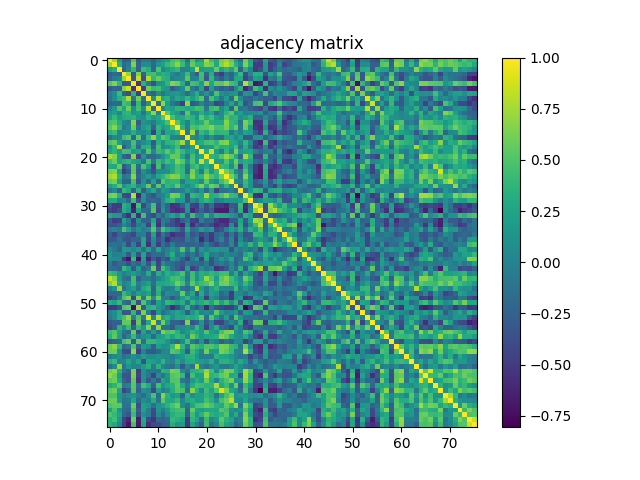

The table this chart was drawn from, first rows:
1.000000000000000000e+00, 7.313579999999999526e-01, 2.003919999999999868e-01, -2.606999999999999873e-01, -2.321719999999999895e-01, 5.122459999999999791e-01, -3.168920000000000070e-01, -6.759400000000000130e-02, -1.012419999999999987e-01, -2.215390000000000137e-01, -3.005899999999999891e-02, 1.283940000000000081e-01, 1.978650000000000131e-01, 4.547140000000000071e-01, 5.234760000000000524e-01, 3.422620000000000107e-01, -1.407509999999999872e-01, 4.857389999999999763e-01, 1.429670000000000107e-01, 2.481039999999999912e-01, 7.715910000000000268e-01, 4.346010000000000151e-01, 2.813860000000000250e-01, 6.128369999999999651e-01
7.313579999999999526e-01, 1.000000000000000000e+00, 3.290569999999999884e-01, -1.769449999999999912e-01, -6.260699999999999599e-02, 6.499019999999999797e-01, -2.154999999999999971e-01, 6.587200000000000000e-02, 7.828300000000000536e-02, -1.918070000000000053e-01, 1.502189999999999914e-01, 2.288769999999999971e-01, 4.009019999999999806e-01, 5.088759999999999950e-01, 6.762569999999999970e-01, 4.243489999999999762e-01, 4.678100000000000314e-02, 5.662329999999999863e-01, 3.728699999999999792e-01, 3.666220000000000034e-01, 6.550629999999999509e-01, 5.965070000000000094e-01, 2.745949999999999780e-01, 6.546640000000000237e-01
2.003919999999999868e-01, 3.290569999999999884e-01, 1.000000000000000000e+00, -2.269289999999999918e-01, 5.867999999999999952e-03, 3.857400000000000273e-01, -2.204579999999999873e-01, 4.261889999999999845e-01, 3.352829999999999977e-01, -1.946819999999999939e-01, 4.914799999999999724e-01, 3.230100000000000332e-02, 1.929919999999999969e-01, 2.951329999999999787e-01, 3.889690000000000092e-01, -1.068500000000000005e-02, -2.588000000000000023e-03, 1.979420000000000068e-01, 8.405920000000000059e-01, 1.953650000000000109e-01, 2.268900000000000083e-01, 2.300190000000000012e-01, 5.646750000000000380e-01, 2.248850000000000016e-01
-2.606999999999999873e-01, -1.769449999999999912e-01, -2.269289999999999918e-01, 1.000000000000000000e+00, 7.084080000000000377e-01, -3.109489999999999754e-01, 6.486119999999999663e-01, -2.237449999999999994e-01, 4.314899999999999847e-01, 4.605859999999999954e-01, 2.559270000000000156e-01, 3.457379999999999898e-01, 2.956679999999999864e-01, 7.153800000000000436e-02, -5.953800000000000064e-02, 9.454500000000000404e-02, 4.227210000000000134e-01, -4.241899999999999837e-02, -2.979370000000000074e-01, 4.691930000000000267e-01, -2.138289999999999913e-01, 3.351069999999999882e-01, -3.376730000000000009e-01, -4.941809999999999814e-01
-2.321719999999999895e-01, -6.260699999999999599e-02, 5.867999999999999952e-03, 7.084080000000000377e-01, 1.000000000000000000e+00, -2.961650000000000116e-01, 8.536139999999999839e-01, -3.652520000000000211e-01, 7.838359999999999772e-01, 3.895140000000000269e-01, 5.918459999999999832e-01, 3.771280000000000188e-01, 3.301589999999999803e-01, -2.978099999999999845e-02, 6.758000000000000118e-02, 8.927799999999999625e-02, 5.297060000000000102e-01, -2.100199999999999984e-02, -1.544000000000000017e-03, 4.367579999999999796e-01, -3.148710000000000120e-01, 3.930770000000000097e-01, -1.040480000000000016e-01, -3.185640000000000138e-01
5.122459999999999791e-01, 6.499019999999999797e-01, 3.857400000000000273e-01, -3.109489999999999754e-01, -2.961650000000000116e-01, 1.000000000000000000e+00, -5.245950000000000335e-01, 3.581550000000000011e-01, -7.827900000000000136e-02, -3.653069999999999928e-01, 9.422500000000000320e-02, 1.319220000000000115e-01, 3.717509999999999981e-01, 6.648410000000000153e-01, 5.850119999999999765e-01, 3.246370000000000089e-01, -1.959239999999999871e-01, 4.645920000000000050e-01, 4.087830000000000075e-01, 1.881529999999999869e-01, 6.640009999999999524e-01, 2.652649999999999730e-01, 5.507739999999999858e-01, 5.331449999999999800e-01
-3.168920000000000070e-01, -2.154999999999999971e-01, -2.204579999999999873e-01, 6.486119999999999663e-01, 8.536139999999999839e-01, -5.245950000000000335e-01, 1.000000000000000000e+00, -4.722169999999999979e-01, 6.120039999999999925e-01, 3.981739999999999724e-01, 4.506359999999999810e-01, 2.103240000000000109e-01, 1.455009999999999915e-01, -2.795739999999999892e-01, -1.130049999999999943e-01, 6.222300000000000053e-02, 5.555339999999999723e-01, -5.111600000000000171e-02, -1.885429999999999884e-01, 2.520870000000000055e-01, -4.215990000000000015e-01, 2.094810000000000005e-01, -1.864260000000000084e-01, -2.909320000000000239e-01
-6.759400000000000130e-02, 6.587200000000000000e-02, 4.261889999999999845e-01, -2.237449999999999994e-01, -3.652520000000000211e-01, 3.581550000000000011e-01, -4.722169999999999979e-01, 1.000000000000000000e+00, -1.470259999999999900e-01, -2.592070000000000207e-01, 9.542299999999999394e-02, -1.127139999999999947e-01, 7.731899999999999884e-02, 1.482110000000000094e-01, 1.648149999999999893e-01, 5.624300000000000133e-02, -1.668090000000000128e-01, 7.833600000000000285e-02, 3.183619999999999783e-01, -5.574599999999999694e-02, 1.358459999999999945e-01, -9.782000000000000417e-02, 4.909959999999999880e-01, 1.119679999999999981e-01
-1.012419999999999987e-01, 7.828300000000000536e-02, 3.352829999999999977e-01, 4.314899999999999847e-01, 7.838359999999999772e-01, -7.827900000000000136e-02, 6.120039999999999925e-01, -1.470259999999999900e-01, 1.000000000000000000e+00, 1.141640000000000016e-01, 8.119899999999999896e-01, 2.718990000000000018e-01, 3.450409999999999866e-01, 6.512600000000000333e-02, 2.833069999999999755e-01, 1.932530000000000081e-01, 3.936859999999999804e-01, 2.075899999999999967e-01, 3.643100000000000227e-01, 5.262539999999999996e-01, -1.745740000000000069e-01, 4.769959999999999756e-01, 2.081800000000000039e-01, -1.057850000000000040e-01
-2.215390000000000137e-01, -1.918070000000000053e-01, -1.946819999999999939e-01, 4.605859999999999954e-01, 3.895140000000000269e-01, -3.653069999999999928e-01, 3.981739999999999724e-01, -2.592070000000000207e-01, 1.141640000000000016e-01, 1.000000000000000000e+00, -1.784739999999999938e-01, 6.866929999999999978e-01, 2.024400000000000088e-01, -7.568900000000000627e-02, -2.327490000000000114e-01, -4.618140000000000023e-01, 6.879450000000000287e-01, -3.166789999999999883e-01, -2.163960000000000050e-01, 4.016200000000000325e-02, -1.865529999999999966e-01, -6.850900000000000045e-02, -4.454719999999999791e-01, -3.607520000000000171e-01
-3.005899999999999891e-02, 1.502189999999999914e-01, 4.914799999999999724e-01, 2.559270000000000156e-01, 5.918459999999999832e-01, 9.422500000000000320e-02, 4.506359999999999810e-01, 9.542299999999999394e-02, 8.119899999999999896e-01, -1.784739999999999938e-01, 1.000000000000000000e+00, 2.436800000000000077e-02, 2.712749999999999884e-01, 2.048899999999999888e-01, 3.749270000000000103e-01, 3.523789999999999978e-01, 2.856360000000000010e-01, 3.392140000000000155e-01, 4.695909999999999807e-01, 4.120159999999999934e-01, -8.084600000000000120e-02, 4.177989999999999760e-01, 4.733589999999999742e-01, 6.328400000000000691e-02
1.283940000000000081e-01, 2.288769999999999971e-01, 3.230100000000000332e-02, 3.457379999999999898e-01, 3.771280000000000188e-01, 1.319220000000000115e-01, 2.103240000000000109e-01, -1.127139999999999947e-01, 2.718990000000000018e-01, 6.866929999999999978e-01, 2.436800000000000077e-02, 1.000000000000000000e+00, 5.389209999999999834e-01, 2.769860000000000100e-01, 1.613870000000000027e-01, -1.564580000000000137e-01, 5.423759999999999692e-01, 1.084780000000000050e-01, 8.676599999999999591e-02, 3.351100000000000190e-01, 1.431520000000000015e-01, 2.660930000000000240e-01, -1.395639999999999936e-01, 6.376700000000000423e-02
1.978650000000000131e-01, 4.009019999999999806e-01, 1.929919999999999969e-01, 2.956679999999999864e-01, 3.301589999999999803e-01, 3.717509999999999981e-01, 1.455009999999999915e-01, 7.731899999999999884e-02, 3.450409999999999866e-01, 2.024400000000000088e-01, 2.712749999999999884e-01, 5.389209999999999834e-01, 1.000000000000000000e+00, 4.681130000000000013e-01, 2.766359999999999930e-01, 2.874680000000000013e-01, 4.320060000000000011e-01, 3.643629999999999924e-01, 1.304279999999999884e-01, 5.357910000000000172e-01, 3.132400000000000184e-01, 4.473840000000000039e-01, 1.833089999999999997e-01, 9.852299999999999947e-02
4.547140000000000071e-01, 5.088759999999999950e-01, 2.951329999999999787e-01, 7.153800000000000436e-02, -2.978099999999999845e-02, 6.648410000000000153e-01, -2.795739999999999892e-01, 1.482110000000000094e-01, 6.512600000000000333e-02, -7.568900000000000627e-02, 2.048899999999999888e-01, 2.769860000000000100e-01, 4.681130000000000013e-01, 1.000000000000000000e+00, 5.140209999999999502e-01, 2.362710000000000088e-01, -5.313000000000000014e-03, 3.748279999999999945e-01, 2.547570000000000112e-01, 3.322490000000000165e-01, 5.674059999999999659e-01, 3.219179999999999819e-01, 2.814710000000000267e-01, 2.896989999999999843e-01
5.234760000000000524e-01, 6.762569999999999970e-01, 3.889690000000000092e-01, -5.953800000000000064e-02, 6.758000000000000118e-02, 5.850119999999999765e-01, -1.130049999999999943e-01, 1.648149999999999893e-01, 2.833069999999999755e-01, -2.327490000000000114e-01, 3.749270000000000103e-01, 1.613870000000000027e-01, 2.766359999999999930e-01, 5.140209999999999502e-01, 1.000000000000000000e+00, 3.699930000000000163e-01, -9.065999999999999406e-03, 4.882279999999999953e-01, 4.375769999999999937e-01, 5.460859999999999603e-01, 5.524360000000000381e-01, 6.550390000000000379e-01, 4.573079999999999923e-01, 4.729550000000000143e-01
3.422620000000000107e-01, 4.243489999999999762e-01, -1.068500000000000005e-02, 9.454500000000000404e-02, 8.927799999999999625e-02, 3.246370000000000089e-01, 6.222300000000000053e-02, 5.624300000000000133e-02, 1.932530000000000081e-01, -4.618140000000000023e-01, 3.523789999999999978e-01, -1.564580000000000137e-01, 2.874680000000000013e-01, 2.362710000000000088e-01, 3.699930000000000163e-01, 1.000000000000000000e+00, -8.809599999999999376e-02, 7.327599999999999669e-01, -8.101300000000000168e-02, 4.049400000000000222e-01, 2.804170000000000273e-01, 5.235210000000000141e-01, 3.629220000000000224e-01, 3.870149999999999979e-01
-1.407509999999999872e-01, 4.678100000000000314e-02, -2.588000000000000023e-03, 4.227210000000000134e-01, 5.297060000000000102e-01, -1.959239999999999871e-01, 5.555339999999999723e-01, -1.668090000000000128e-01, 3.936859999999999804e-01, 6.879450000000000287e-01, 2.856360000000000010e-01, 5.423759999999999692e-01, 4.320060000000000011e-01, -5.313000000000000014e-03, -9.065999999999999406e-03, -8.809599999999999376e-02, 1.000000000000000000e+00, 8.764600000000000168e-02, -1.027699999999999968e-02, 2.095770000000000133e-01, -9.941899999999999349e-02, 1.308999999999999886e-01, -1.131510000000000016e-01, -1.579200000000000048e-01
4.857389999999999763e-01, 5.662329999999999863e-01, 1.979420000000000068e-01, -4.241899999999999837e-02, -2.100199999999999984e-02, 4.645920000000000050e-01, -5.111600000000000171e-02, 7.833600000000000285e-02, 2.075899999999999967e-01, -3.166789999999999883e-01, 3.392140000000000155e-01, 1.084780000000000050e-01, 3.643629999999999924e-01, 3.748279999999999945e-01, 4.882279999999999953e-01, 7.327599999999999669e-01, 8.764600000000000168e-02, 1.000000000000000000e+00, 2.417070000000000052e-01, 3.029999999999999916e-01, 4.576810000000000045e-01, 4.884160000000000168e-01, 3.678239999999999843e-01, 6.236840000000000162e-01
1.429670000000000107e-01, 3.728699999999999792e-01, 8.405920000000000059e-01, -2.979370000000000074e-01, -1.544000000000000017e-03, 4.087830000000000075e-01, -1.885429999999999884e-01, 3.183619999999999783e-01, 3.643100000000000227e-01, -2.163960000000000050e-01, 4.695909999999999807e-01, 8.676599999999999591e-02, 1.304279999999999884e-01, 2.547570000000000112e-01, 4.375769999999999937e-01, -8.101300000000000168e-02, -1.027699999999999968e-02, 2.417070000000000052e-01, 1.000000000000000000e+00, 1.219220000000000026e-01, 1.660580000000000112e-01, 1.860199999999999909e-01, 4.771190000000000153e-01, 3.198500000000000232e-01
2.481039999999999912e-01, 3.666220000000000034e-01, 1.953650000000000109e-01, 4.691930000000000267e-01, 4.367579999999999796e-01, 1.881529999999999869e-01, 2.520870000000000055e-01, -5.574599999999999694e-02, 5.262539999999999996e-01, 4.016200000000000325e-02, 4.120159999999999934e-01, 3.351100000000000190e-01, 5.357910000000000172e-01, 3.322490000000000165e-01, 5.460859999999999603e-01, 4.049400000000000222e-01, 2.095770000000000133e-01, 3.029999999999999916e-01, 1.219220000000000026e-01, 1.000000000000000000e+00, 3.033710000000000018e-01, 8.451279999999999903e-01, 2.014299999999999979e-01, -5.922600000000000087e-02
7.715910000000000268e-01, 6.550629999999999509e-01, 2.268900000000000083e-01, -2.138289999999999913e-01, -3.148710000000000120e-01, 6.640009999999999524e-01, -4.215990000000000015e-01, 1.358459999999999945e-01, -1.745740000000000069e-01, -1.865529999999999966e-01, -8.084600000000000120e-02, 1.431520000000000015e-01, 3.132400000000000184e-01, 5.674059999999999659e-01, 5.524360000000000381e-01, 2.804170000000000273e-01, -9.941899999999999349e-02, 4.576810000000000045e-01, 1.660580000000000112e-01, 3.033710000000000018e-01, 1.000000000000000000e+00, 3.767980000000000218e-01, 3.196550000000000225e-01, 5.087620000000000475e-01
4.346010000000000151e-01, 5.965070000000000094e-01, 2.300190000000000012e-01, 3.351069999999999882e-01, 3.930770000000000097e-01, 2.652649999999999730e-01, 2.094810000000000005e-01, -9.782000000000000417e-02, 4.769959999999999756e-01, -6.850900000000000045e-02, 4.177989999999999760e-01, 2.660930000000000240e-01, 4.473840000000000039e-01, 3.219179999999999819e-01, 6.550390000000000379e-01, 5.235210000000000141e-01, 1.308999999999999886e-01, 4.884160000000000168e-01, 1.860199999999999909e-01, 8.451279999999999903e-01, 3.767980000000000218e-01, 1.000000000000000000e+00, 1.899820000000000120e-01, 1.694749999999999868e-01
2.813860000000000250e-01, 2.745949999999999780e-01, 5.646750000000000380e-01, -3.376730000000000009e-01, -1.040480000000000016e-01, 5.507739999999999858e-01, -1.864260000000000084e-01, 4.909959999999999880e-01, 2.081800000000000039e-01, -4.454719999999999791e-01, 4.733589999999999742e-01, -1.395639999999999936e-01, 1.833089999999999997e-01, 2.814710000000000267e-01, 4.573079999999999923e-01, 3.629220000000000224e-01, -1.131510000000000016e-01, 3.678239999999999843e-01, 4.771190000000000153e-01, 2.014299999999999979e-01, 3.196550000000000225e-01, 1.899820000000000120e-01, 1.000000000000000000e+00, 4.055690000000000128e-01
6.128369999999999651e-01, 6.546640000000000237e-01, 2.248850000000000016e-01, -4.941809999999999814e-01, -3.185640000000000138e-01, 5.331449999999999800e-01, -2.909320000000000239e-01, 1.119679999999999981e-01, -1.057850000000000040e-01, -3.607520000000000171e-01, 6.328400000000000691e-02, 6.376700000000000423e-02, 9.852299999999999947e-02, 2.896989999999999843e-01, 4.729550000000000143e-01, 3.870149999999999979e-01, -1.579200000000000048e-01, 6.236840000000000162e-01, 3.198500000000000232e-01, -5.922600000000000087e-02, 5.087620000000000475e-01, 1.694749999999999868e-01, 4.055690000000000128e-01, 1.000000000000000000e+00
7.117109999999999825e-01, 7.837309999999999555e-01, 3.670430000000000081e-01, -1.094949999999999951e-01, -2.268900000000000083e-02, 6.696090000000000098e-01, -2.027950000000000030e-01, 1.614700000000000163e-02, 1.837360000000000104e-01, -3.134800000000000086e-02, 2.665500000000000091e-01, 3.714950000000000196e-01, 5.250479999999999592e-01, 6.668910000000000116e-01, 6.269179999999999753e-01, 3.936080000000000134e-01, 2.466830000000000134e-01, 6.655410000000000492e-01, 3.518249999999999988e-01, 3.797389999999999932e-01, 6.997790000000000399e-01, 4.912009999999999987e-01, 3.753670000000000062e-01, 6.180729999999999835e-01
5.620500000000000496e-01, 6.317319999999999602e-01, 2.152999999999999914e-01, -2.296670000000000100e-01, -2.244039999999999924e-01, 4.685130000000000128e-01, -3.555510000000000059e-01, 1.226460000000000050e-01, -1.972669999999999979e-01, 2.484240000000000059e-01, -2.266660000000000064e-01, 5.211890000000000134e-01, 3.515039999999999831e-01, 3.893099999999999894e-01, 3.828860000000000041e-01, -5.908900000000000263e-02, 2.499399999999999955e-01, 3.053100000000000258e-01, 2.402539999999999953e-01, 7.252799999999999525e-02, 5.546539999999999804e-01, 1.976870000000000016e-01, 6.308800000000000519e-02, 4.447130000000000249e-01
1.907629999999999881e-01, 3.216809999999999947e-01, 5.467790000000000150e-01, 1.201419999999999988e-01, 2.695330000000000226e-01, 3.857949999999999990e-01, 3.815999999999999948e-02, 1.799709999999999921e-01, 5.788600000000000412e-01, -1.353219999999999978e-01, 5.460819999999999563e-01, 1.021809999999999941e-01, 3.820029999999999815e-01, 3.280210000000000070e-01, 5.670629999999999837e-01, 2.085589999999999944e-01, 4.738099999999999951e-02, 2.429910000000000125e-01, 4.459080000000000266e-01, 6.437979999999999814e-01, 2.984220000000000206e-01, 6.099550000000000249e-01, 5.171890000000000098e-01, 4.253099999999999936e-02
-9.362499999999999989e-02, 7.427200000000000468e-02, -2.541419999999999790e-01, 4.031870000000000176e-01, 2.989379999999999815e-01, -2.253979999999999873e-01, 3.517640000000000211e-01, -2.724960000000000160e-01, 6.732399999999999496e-02, 2.807230000000000003e-01, -1.135639999999999983e-01, 2.190330000000000055e-01, 1.248230000000000034e-01, -1.135020000000000057e-01, -6.695500000000000063e-02, -2.168300000000000088e-02, 2.272309999999999885e-01, 3.368199999999999666e-02, -9.761599999999999444e-02, 1.754330000000000056e-01, -1.934819999999999873e-01, 2.024670000000000081e-01, -4.459150000000000058e-01, -1.333769999999999956e-01
6.109040000000000026e-01, 6.409369999999999790e-01, 3.419800000000000062e-01, -3.688969999999999749e-01, -4.331369999999999942e-01, 8.197250000000000369e-01, -6.092539999999999623e-01, 1.434310000000000029e-01, -1.943850000000000022e-01, -3.561400000000000121e-01, -6.915899999999999825e-02, -8.004999999999999963e-03, 2.040279999999999871e-01, 6.278200000000000447e-01, 5.905970000000000386e-01, 2.644859999999999989e-01, -3.117010000000000058e-01, 3.943470000000000031e-01, 3.399130000000000207e-01, 2.502730000000000232e-01, 7.405890000000000528e-01, 3.263730000000000242e-01, 3.538229999999999986e-01, 4.794610000000000261e-01
2.761060000000000181e-01, 3.070970000000000089e-01, -4.991999999999999910e-03, 4.361500000000000099e-02, -1.933670000000000111e-01, 4.304709999999999925e-01, -3.609829999999999983e-01, 1.187160000000000021e-01, -2.343810000000000060e-01, -1.705659999999999954e-01, -2.372569999999999957e-01, 5.589899999999999730e-02, 3.423970000000000069e-01, 4.318060000000000231e-01, 1.680969999999999964e-01, 1.999970000000000081e-01, -3.035349999999999993e-01, 8.626999999999999946e-02, -7.042900000000000549e-02, 2.755029999999999979e-01, 3.899469999999999881e-01, 2.718760000000000066e-01, -6.787500000000000477e-02, 1.266499999999999918e-02
-2.964089999999999780e-01, -4.698109999999999786e-01, -5.089010000000000478e-01, 3.371549999999999825e-01, 2.371999999999999942e-01, -6.949089999999999989e-01, 4.503099999999999881e-01, -4.126469999999999860e-01, -6.765300000000000480e-02, 4.601549999999999807e-01, -3.452100000000000168e-01, 5.185700000000000032e-02, -2.347410000000000052e-01, -5.501019999999999799e-01, -5.089150000000000063e-01, -2.573159999999999892e-01, 1.388969999999999927e-01, -4.349500000000000033e-01, -4.908399999999999985e-01, -1.807200000000000126e-02, -4.042890000000000095e-01, -1.405540000000000123e-01, -5.142550000000000177e-01, -5.223630000000000217e-01
-4.164610000000000256e-01, -4.901530000000000054e-01, -3.662770000000000192e-01, 3.219199999999999839e-01, 1.655079999999999885e-01, -6.179099999999999593e-01, 2.497119999999999895e-01, -1.769070000000000087e-01, -1.782539999999999958e-01, 5.070970000000000200e-01, -4.200479999999999769e-01, 1.410589999999999899e-01, -2.172280000000000044e-01, -5.287859999999999783e-01, -5.791899999999999826e-01, -4.975559999999999983e-01, 1.565300000000000025e-01, -6.041499999999999648e-01, -4.135679999999999912e-01, -1.883680000000000077e-01, -4.170019999999999838e-01, -2.462219999999999964e-01, -6.404379999999999518e-01, -6.527439999999999909e-01
2.756770000000000054e-01, 1.723820000000000074e-01, 1.349579999999999946e-01, -3.325679999999999747e-01, -5.433320000000000372e-01, 3.613709999999999978e-01, -5.622489999999999988e-01, 4.644650000000000167e-01, -2.602039999999999909e-01, -4.065900000000000070e-01, -4.415899999999999687e-02, -2.286169999999999869e-01, 7.642100000000000282e-02, 2.525069999999999815e-01, 9.194099999999999495e-02, 3.590700000000000003e-01, -2.484220000000000039e-01, 4.398009999999999975e-01, 5.724400000000000321e-02, -3.676999999999999713e-02, 3.881439999999999890e-01, 1.750200000000000020e-02, 3.246149999999999869e-01, 2.912410000000000276e-01
-2.794650000000000190e-01, -4.898480000000000056e-01, -4.529639999999999778e-01, 2.415019999999999945e-01, -4.738099999999999951e-02, -4.698339999999999739e-01, 1.196659999999999946e-01, -2.362120000000000053e-01, -2.535040000000000071e-01, 2.697689999999999810e-01, -4.649969999999999937e-01, -3.294699999999999712e-02, -1.472229999999999928e-01, -3.560840000000000116e-01, -5.265250000000000208e-01, -2.685750000000000082e-01, -7.264400000000000024e-02, -4.510159999999999725e-01, -4.887839999999999963e-01, -1.235100000000000087e-02, -2.212959999999999927e-01, -1.970040000000000124e-01, -4.951079999999999925e-01, -5.910910000000000331e-01
-3.378180000000000072e-01, -3.501179999999999848e-01, -2.253509999999999958e-01, 4.228200000000000014e-02, -1.353989999999999916e-01, -4.095739999999999936e-01, -6.739299999999999458e-02, 4.157299999999999884e-02, -4.304560000000000053e-01, 3.735419999999999852e-01, -5.383769999999999945e-01, 1.119000000000000029e-02, -3.106920000000000237e-01, -3.810760000000000258e-01, -4.747020000000000128e-01, -6.084399999999999809e-01, 8.061000000000000110e-02, -5.769339999999999469e-01, -2.449620000000000131e-01, -4.101239999999999886e-01, -2.680950000000000277e-01, -4.119300000000000184e-01, -5.797790000000000443e-01, -4.502669999999999728e-01
-5.935800000000000104e-02, 2.763799999999999937e-02, -5.875799999999999773e-02, 4.818549999999999778e-01, 2.458990000000000065e-01, -8.882600000000000218e-02, 1.350040000000000129e-01, -2.992699999999999874e-02, 4.569999999999999757e-02, 5.253039999999999932e-01, -1.460670000000000024e-01, 4.800820000000000087e-01, 2.913390000000000146e-01, 1.486580000000000124e-01, -1.076099999999999973e-02, -3.199000000000000177e-01, 3.015700000000000047e-01, -1.759060000000000068e-01, -9.852600000000000247e-02, 2.214800000000000102e-01, 5.475900000000000212e-02, 1.893539999999999945e-01, -4.219140000000000112e-01, -3.273099999999999898e-01
-2.316989999999999883e-01, -4.335479999999999889e-01, -1.899760000000000060e-01, -2.377920000000000034e-01, -3.080010000000000248e-01, -4.264120000000000132e-01, -5.299500000000000044e-02, -2.749400000000000108e-02, -3.927510000000000168e-01, 2.320879999999999888e-01, -4.753669999999999840e-01, -8.390400000000000635e-02, -3.113299999999999956e-01, -5.626790000000000402e-01, -4.460370000000000168e-01, -4.408940000000000081e-01, 1.523399999999999928e-02, -3.313969999999999971e-01, -2.130440000000000111e-01, -4.296909999999999896e-01, -2.566539999999999933e-01, -4.932130000000000125e-01, -1.886770000000000114e-01, -1.013970000000000010e-01
-3.065129999999999799e-01, -2.917250000000000121e-01, -1.145589999999999942e-01, -3.020300000000000207e-01, -3.559149999999999814e-01, -2.230679999999999885e-01, -2.388840000000000130e-01, 2.529859999999999887e-01, -4.199869999999999992e-01, 8.559600000000000541e-02, -3.408909999999999996e-01, -2.090710000000000068e-01, -5.531490000000000018e-01, -3.497770000000000046e-01, -2.944049999999999723e-01, -3.607389999999999763e-01, -4.692400000000000043e-02, -2.118990000000000040e-01, -5.565900000000000014e-02, -6.079930000000000057e-01, -2.784079999999999888e-01, -5.321050000000000502e-01, -1.879429999999999990e-01, 3.252399999999999736e-02
-1.390919999999999934e-01, -1.212929999999999980e-01, -1.558060000000000000e-01, -1.512100000000000076e-02, -3.901999999999999913e-01, -1.634000000000000036e-03, -4.312349999999999794e-01, 2.603590000000000071e-01, -5.452740000000000364e-01, 3.003799999999999873e-02, -4.807799999999999851e-01, -1.019690000000000041e-01, -3.401270000000000127e-01, -4.042099999999999860e-02, -2.592349999999999932e-01, -2.158690000000000053e-01, -2.486740000000000061e-01, -2.223239999999999938e-01, -1.822590000000000043e-01, -3.187499999999999778e-01, -1.490400000000000058e-02, -2.541740000000000110e-01, -4.132529999999999815e-01, -2.124449999999999950e-01
5.640099999999999975e-02, -7.968899999999999595e-02, -2.202919999999999878e-01, 1.926420000000000077e-01, 1.518249999999999877e-01, 3.694200000000000261e-02, 1.779439999999999911e-01, -1.129330000000000056e-01, 2.142809999999999993e-01, -1.710589999999999888e-01, 2.740369999999999751e-01, -1.308429999999999871e-01, -1.821400000000000102e-02, 1.439320000000000044e-01, 5.779000000000000282e-03, 5.163799999999999502e-01, -7.247900000000000176e-02, 3.713540000000000174e-01, -2.345939999999999970e-01, 1.663640000000000119e-01, 1.853399999999999839e-02, 1.548329999999999984e-01, 1.869979999999999976e-01, 1.174130000000000035e-01
1.471830000000000083e-01, -3.399800000000000044e-02, 7.104000000000000072e-03, 6.869599999999999318e-02, -2.836730000000000085e-01, 2.192060000000000120e-01, -3.564220000000000166e-01, 2.460100000000000064e-01, -3.610670000000000268e-01, -1.724990000000000134e-01, -1.657639999999999947e-01, -1.976779999999999926e-01, 7.527599999999999569e-02, 3.221919999999999784e-01, -9.412800000000000333e-02, 8.083799999999999319e-02, -2.390069999999999972e-01, -5.403800000000000270e-02, -2.600750000000000006e-01, -1.007800000000000015e-02, 2.814079999999999915e-01, -4.290399999999999769e-02, -1.582499999999999879e-02, -1.328290000000000026e-01
9.931800000000000350e-02, 6.555600000000000316e-02, 3.264999999999999847e-02, -5.074809999999999599e-01, -6.968450000000000477e-01, 4.004150000000000209e-01, -7.158970000000000056e-01, 2.028449999999999975e-01, -6.079269999999999952e-01, -2.616910000000000069e-01, -4.813689999999999913e-01, -2.228910000000000058e-01, -3.703310000000000213e-01, 1.858509999999999884e-01, 3.346600000000000269e-02, -2.429640000000000133e-01, -4.629730000000000234e-01, -7.916199999999999626e-02, 1.343959999999999877e-01, -4.343409999999999771e-01, 2.573150000000000159e-01, -3.573500000000000010e-01, -7.076100000000000445e-02, 1.808180000000000065e-01
-1.001689999999999942e-01, -3.146709999999999785e-01, -1.738180000000000003e-01, -1.777380000000000071e-01, -3.708380000000000010e-01, -1.304530000000000134e-01, -2.498130000000000073e-01, 9.827800000000000424e-02, -3.407479999999999953e-01, 2.077340000000000020e-01, -4.505890000000000173e-01, 9.380600000000000049e-02, -1.285840000000000038e-01, -1.657649999999999957e-01, -2.654969999999999830e-01, -3.470289999999999764e-01, -7.661400000000000154e-02, -1.777829999999999966e-01, -1.666890000000000038e-01, -2.294420000000000071e-01, -8.429300000000000681e-02, -3.687719999999999887e-01, -1.226430000000000020e-01, -3.567700000000000038e-02
-1.436989999999999934e-01, -1.678240000000000010e-01, -2.473110000000000031e-01, 4.008439999999999781e-01, 2.298759999999999970e-01, -3.148059999999999747e-01, 2.076149999999999940e-01, -2.306290000000000007e-01, -8.112900000000000666e-02, 5.855920000000000014e-01, -3.698949999999999738e-01, 4.613470000000000071e-01, 2.012049999999999950e-01, -1.434259999999999979e-01, -2.877879999999999883e-01, -4.166860000000000008e-01, 2.231519999999999893e-01, -4.605090000000000017e-01, -3.064959999999999907e-01, 9.531000000000000583e-02, -1.027829999999999994e-01, 6.039000000000000097e-03, -5.620960000000000401e-01, -4.600270000000000192e-01
4.275760000000000116e-01, 3.635140000000000038e-01, 1.373129999999999906e-01, -2.733199999999999866e-02, 9.952099999999999835e-02, 2.004299999999999971e-01, 4.568400000000000238e-02, -1.047059999999999935e-01, 3.140189999999999926e-01, -2.130569999999999964e-01, 3.343720000000000026e-01, 1.119539999999999980e-01, 3.428820000000000201e-01, 2.142550000000000010e-01, 3.147639999999999882e-01, 4.847609999999999975e-01, -8.116299999999999903e-02, 4.347219999999999973e-01, 1.162920000000000065e-01, 3.437649999999999872e-01, 2.916920000000000068e-01, 3.912680000000000047e-01, 3.164259999999999851e-01, 4.368049999999999988e-01
8.459769999999999790e-01, 6.760159999999999503e-01, 2.071449999999999958e-01, -1.126219999999999999e-01, -1.670590000000000130e-01, 4.515719999999999734e-01, -2.659389999999999810e-01, -3.409500000000000031e-02, -4.580800000000000149e-02, -1.698689999999999922e-01, 7.394000000000000399e-03, 1.596140000000000059e-01, 2.772499999999999964e-01, 4.420259999999999745e-01, 4.658979999999999788e-01, 3.427089999999999859e-01, -1.194009999999999933e-01, 4.433860000000000023e-01, 1.095109999999999972e-01, 3.272700000000000053e-01, 7.116710000000000536e-01, 4.799019999999999953e-01, 1.879649999999999932e-01, 5.346279999999999921e-01
6.286040000000000516e-01, 8.145759999999999668e-01, 2.867959999999999954e-01, -3.026000000000000044e-03, 1.076410000000000006e-01, 4.333469999999999822e-01, -4.353300000000000225e-02, 1.043359999999999982e-01, 2.218700000000000117e-01, -1.447789999999999910e-01, 2.669349999999999778e-01, 2.615410000000000235e-01, 3.119279999999999831e-01, 3.689799999999999747e-01, 6.184140000000000192e-01, 4.703109999999999791e-01, 3.290099999999999969e-02, 5.480969999999999454e-01, 3.089560000000000084e-01, 4.318640000000000256e-01, 4.859269999999999978e-01, 6.656279999999999974e-01, 2.841960000000000042e-01, 5.879180000000000517e-01
-3.670699999999999658e-02, 1.356080000000000063e-01, 7.194199999999999484e-01, -1.454809999999999992e-01, 8.120299999999999740e-02, 2.165469999999999895e-01, -1.027320000000000039e-01, 2.711529999999999774e-01, 3.825259999999999772e-01, -2.228169999999999873e-01, 3.897720000000000073e-01, 2.729200000000000029e-02, -3.835800000000000320e-02, 2.491000000000000159e-03, 3.274509999999999921e-01, -1.006900000000000017e-01, -1.903390000000000082e-01, 4.533100000000000324e-02, 7.737530000000000241e-01, 2.009630000000000027e-01, -6.374499999999999611e-02, 2.192340000000000122e-01, 3.556989999999999874e-01, 6.275000000000000022e-02
-1.958749999999999936e-01, -2.104439999999999922e-01, -1.961450000000000138e-01, 4.095670000000000144e-01, 2.279839999999999922e-01, -4.345299999999999857e-02, 2.179659999999999931e-01, 1.124980000000000008e-01, 2.315119999999999956e-01, -1.813869999999999927e-01, 3.305930000000000257e-01, -1.541069999999999940e-01, 9.855800000000000671e-02, 4.598399999999999710e-02, -1.199500000000000045e-02, 5.686339999999999728e-01, -6.263999999999999603e-03, 2.899709999999999788e-01, -2.890869999999999829e-01, 3.060220000000000162e-01, -1.067329999999999945e-01, 2.356620000000000104e-01, 1.595810000000000006e-01, -2.032640000000000002e-01
-4.326909999999999923e-01, -3.087799999999999989e-01, -4.314099999999999879e-02, 4.956639999999999935e-01, 6.464349999999999818e-01, -4.240349999999999953e-01, 6.502820000000000267e-01, -6.234100000000000058e-02, 6.212189999999999657e-01, 8.784799999999999554e-02, 5.796909999999999563e-01, -2.902599999999999972e-02, -4.692700000000000343e-02, -3.167610000000000148e-01, -1.046050000000000035e-01, 2.094900000000000095e-01, 3.729259999999999797e-01, 9.745900000000000396e-02, -3.334999999999999770e-02, 1.641890000000000016e-01, -4.872630000000000017e-01, 1.185630000000000017e-01, 1.405900000000000032e-02, -2.557710000000000261e-01
3.055329999999999990e-01, 2.345730000000000037e-01, 4.128789999999999960e-01, -1.006459999999999994e-01, -2.411750000000000005e-01, 4.640759999999999885e-01, -3.790049999999999808e-01, 5.006899999999999684e-01, 5.503399999999999959e-02, -2.986650000000000138e-01, 2.245489999999999986e-01, 1.248999999999999937e-02, 3.970429999999999793e-01, 3.307169999999999832e-01, 2.258519999999999972e-01, 3.340770000000000128e-01, -9.214999999999999580e-02, 3.861419999999999852e-01, 1.820900000000000019e-01, 2.959459999999999869e-01, 4.212339999999999973e-01, 2.328949999999999909e-01, 4.910280000000000200e-01, 2.255290000000000072e-01
-5.171879999999999811e-01, -4.972030000000000061e-01, -3.609660000000000091e-01, 5.087150000000000283e-01, 5.649800000000000377e-01, -7.245979999999999643e-01, 7.340529999999999555e-01, -2.766480000000000050e-01, 3.434619999999999895e-01, 3.808529999999999971e-01, 1.653119999999999867e-01, 6.439000000000000279e-02, -2.124540000000000040e-01, -5.709729999999999528e-01, -3.918929999999999914e-01, -6.794000000000000039e-02, 3.900020000000000153e-01, -1.679059999999999997e-01, -3.242280000000000162e-01, -5.391399999999999665e-02, -6.220609999999999751e-01, -1.058589999999999948e-01, -3.594040000000000012e-01, -3.979130000000000167e-01
-1.944299999999999848e-02, 8.747599999999999820e-02, 3.025430000000000064e-01, -3.101840000000000153e-01, -2.949280000000000235e-01, 3.914349999999999774e-01, -3.457549999999999790e-01, 6.306589999999999696e-01, -6.908999999999999864e-02, -4.411019999999999941e-01, 1.709140000000000104e-01, -1.540269999999999972e-01, -9.912999999999999937e-03, 1.415470000000000061e-01, 2.631830000000000003e-01, 1.568749999999999867e-01, -2.870659999999999878e-01, 1.414660000000000084e-01, 3.348869999999999902e-01, 1.641099999999999851e-02, 8.138099999999999501e-02, 1.766300000000000162e-02, 5.480220000000000091e-01, 1.890169999999999906e-01
-8.090600000000000569e-02, 7.986500000000000543e-02, 3.309250000000000247e-01, 4.726259999999999906e-01, 7.107299999999999729e-01, -1.750700000000000173e-02, 5.185490000000000377e-01, -7.188100000000000045e-02, 9.118110000000000381e-01, 3.710800000000000209e-02, 7.951169999999999627e-01, 2.462880000000000069e-01, 3.491839999999999944e-01, 1.155260000000000037e-01, 2.811949999999999728e-01, 2.607140000000000013e-01, 3.420219999999999927e-01, 2.893310000000000048e-01, 3.462450000000000250e-01, 5.630680000000000129e-01, -1.248419999999999946e-01, 5.087150000000000283e-01, 1.913259999999999961e-01, -1.190829999999999944e-01
-3.089169999999999972e-01, -2.414199999999999957e-01, -2.596330000000000027e-01, 5.550359999999999738e-01, 5.617590000000000083e-01, -4.799030000000000240e-01, 5.725409999999999666e-01, -3.032599999999999740e-01, 2.769900000000000140e-01, 8.738409999999999789e-01, -7.240599999999999814e-02, 5.998850000000000016e-01, 1.680560000000000109e-01, -2.295919999999999905e-01, -2.503099999999999770e-01, -3.586940000000000128e-01, 6.486990000000000256e-01, -3.205760000000000276e-01, -2.272059999999999913e-01, 1.501149999999999984e-01, -3.127499999999999725e-01, 2.338700000000000154e-02, -4.326070000000000193e-01, -4.545609999999999928e-01
-3.767969999999999930e-01, -2.452590000000000048e-01, 3.551549999999999985e-01, 1.039439999999999947e-01, 4.131400000000000072e-01, -2.232139999999999957e-01, 3.941209999999999991e-01, 1.593710000000000127e-01, 6.358489999999999975e-01, -1.504510000000000014e-01, 6.918889999999999763e-01, -1.323719999999999897e-01, -1.392430000000000057e-01, -3.047960000000000114e-01, 5.806200000000000250e-02, 5.915299999999999725e-02, 1.372809999999999864e-01, 4.607699999999999990e-02, 4.287079999999999780e-01, 1.078260000000000052e-01, -4.393739999999999868e-01, 9.051599999999999924e-02, 3.295810000000000128e-01, -1.562119999999999898e-01
4.173689999999999900e-01, 5.075410000000000199e-01, 2.411379999999999912e-01, -9.945199999999999874e-02, -2.065619999999999956e-01, 5.734059999999999713e-01, -3.902990000000000070e-01, 2.523480000000000167e-01, -1.107039999999999969e-01, 2.148259999999999892e-01, -1.370069999999999899e-01, 6.475229999999999597e-01, 4.795459999999999723e-01, 5.393120000000000136e-01, 3.414579999999999838e-01, 3.749899999999999761e-02, 1.667319999999999913e-01, 3.774589999999999890e-01, 2.592630000000000212e-01, 1.700750000000000040e-01, 5.125849999999999573e-01, 2.088129999999999986e-01, 1.086079999999999962e-01, 4.599949999999999872e-01
3.282930000000000015e-01, 5.445349999999999913e-01, 2.304049999999999987e-01, -2.347849999999999937e-01, -1.668700000000000044e-02, 4.116819999999999924e-01, -6.628499999999999670e-02, 1.000049999999999967e-01, 1.742869999999999975e-01, -1.844619999999999871e-01, 2.094129999999999880e-01, 2.490670000000000106e-01, 3.892329999999999957e-01, 2.335569999999999868e-01, 4.037629999999999830e-01, 3.243559999999999777e-01, 7.974499999999999644e-02, 5.775529999999999831e-01, 3.764620000000000188e-01, 1.543869999999999965e-01, 2.593170000000000197e-01, 2.768999999999999795e-01, 3.301509999999999723e-01, 6.600340000000000096e-01
-3.057549999999999990e-01, -2.340230000000000088e-01, -1.694090000000000040e-01, 4.641029999999999878e-01, 5.732220000000000093e-01, -2.947919999999999985e-01, 5.626219999999999555e-01, -1.560950000000000115e-01, 3.990079999999999738e-01, 3.891330000000000067e-01, 3.040530000000000177e-01, 3.054600000000000093e-01, 1.385339999999999905e-01, -8.674199999999999966e-02, -1.801200000000000023e-01, 5.178399999999999670e-02, 4.517450000000000077e-01, -6.092999999999999805e-02, -2.278070000000000095e-01, 1.319249999999999867e-01, -3.522850000000000148e-01, 8.361699999999999688e-02, -5.062900000000000039e-02, -2.759630000000000138e-01
5.854099999999999859e-01, 6.761179999999999968e-01, 3.829380000000000006e-01, -2.112300000000000011e-01, -1.096329999999999943e-01, 4.996709999999999763e-01, -2.536140000000000061e-01, 1.740309999999999913e-01, 9.916800000000000614e-02, -2.513569999999999971e-01, 2.291769999999999918e-01, 8.850399999999999934e-02, 1.003119999999999984e-01, 4.044760000000000022e-01, 7.914160000000000084e-01, 3.820100000000000162e-01, -6.739599999999999758e-02, 5.233510000000000106e-01, 4.111250000000000182e-01, 3.340710000000000068e-01, 5.097960000000000269e-01, 5.046019999999999950e-01, 3.880219999999999780e-01, 6.340639999999999610e-01
5.776759999999999673e-01, 6.042840000000000433e-01, 1.131080000000000002e-01, -3.698339999999999961e-01, -4.119510000000000116e-01, 6.841509999999999536e-01, -4.759070000000000245e-01, -6.825999999999999603e-03, -2.952719999999999789e-01, -3.174520000000000119e-01, -2.058450000000000002e-01, 1.158200000000000028e-02, 3.117599999999999885e-02, 5.170249999999999568e-01, 4.551729999999999943e-01, 2.410680000000000045e-01, -3.043370000000000242e-01, 4.274660000000000126e-01, 2.406210000000000016e-01, 7.849000000000000074e-03, 6.094169999999999865e-01, 1.645129999999999926e-01, 1.766709999999999947e-01, 6.268519999999999648e-01
... 15 more rows
